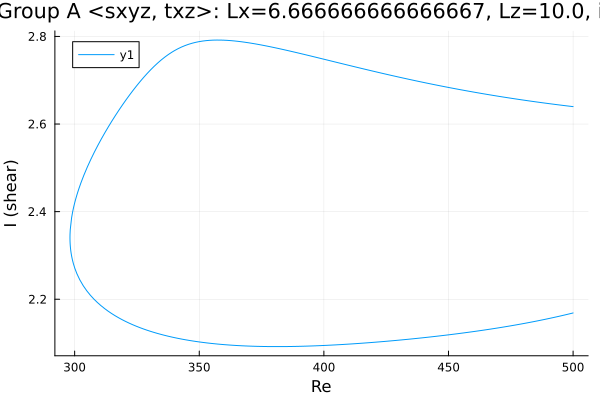

Source data for this figure (header and first rows):
Re, shear
500.0, 2.169
499, 2.167
497.6, 2.165
496.2, 2.164
494.8, 2.162
493.4, 2.16
492, 2.158
490.6, 2.156
489.1, 2.155
487.7, 2.153
486.3, 2.151
484.9, 2.15
483.5, 2.148
482.1, 2.147
480.7, 2.145
479.2, 2.144
477.8, 2.142
476.4, 2.141
475, 2.139
473.6, 2.138
472.2, 2.137
470.8, 2.135
469.3, 2.134
467.9, 2.133
466.5, 2.132
465.1, 2.13
463.7, 2.129
462.3, 2.128
460.9, 2.127
459.4, 2.126
458, 2.125
456.6, 2.124
455.2, 2.122
453.8, 2.121
452.4, 2.12
451, 2.119
449.5, 2.118
448.1, 2.117
446.7, 2.117
445.3, 2.116
443.9, 2.115
442.5, 2.114
441.1, 2.113
439.6, 2.112
438.2, 2.111
436.8, 2.11
435.4, 2.11
434, 2.109
432.6, 2.108
431.2, 2.107
429.7, 2.106
428.3, 2.106
426.9, 2.105
425.5, 2.104
424.1, 2.104
422.7, 2.103
421.3, 2.102
419.8, 2.102
418.4, 2.101
417, 2.1
... 290 more rows
